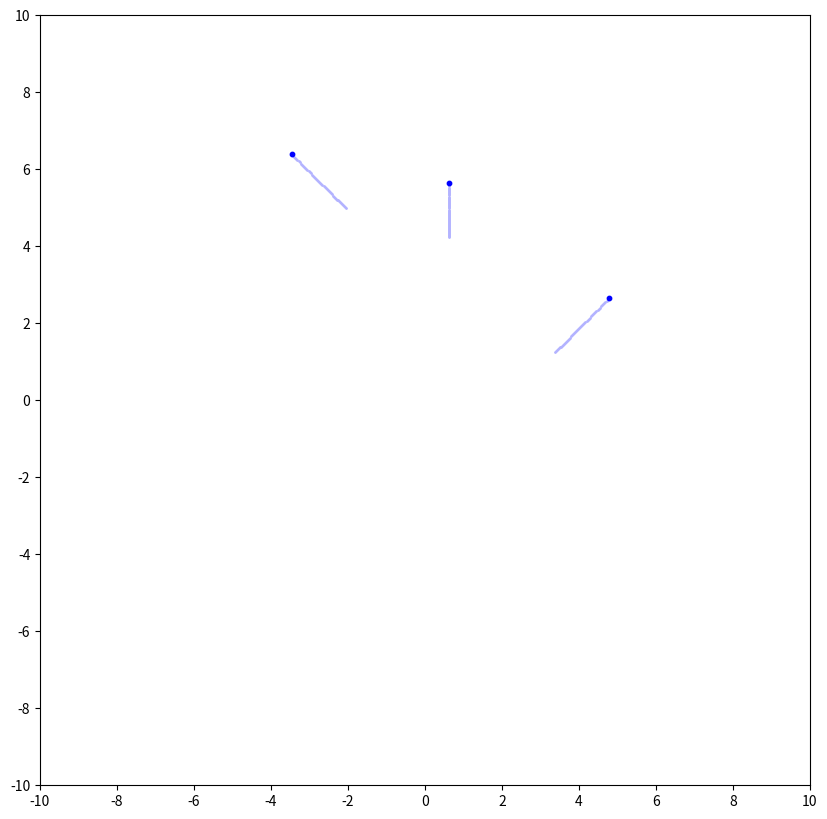

Reproduce this figure in Python.
import numpy as np
import matplotlib.pyplot as plt


def move(pos):
	ax = np.array([[1],[0],[-1]])
	ay = np.array([[1],[1],[1]])
	
	# pack together the acceleration components
	a = np.hstack((ax,ay))

	return a


def main():
	# Simulation parameters
	N         = 3       # Number of agents
	t         = 0       # current time of the simulation
	tEnd      = 3.0     # time at which simulation ends
	dt        = 0.01    # time step sizw
	plotRealTime = True # switch on for plotting as the simulation goes along
	
	# Generate Initial Conditions
	np.random.seed(17)            # set the random number generator seed
	
	pos  = np.random.randn(N,2)   # randomly selected positions and velocities
	vel  = np.zeros((N,2))
	
	# Convert to Center-of-Mass frame
	vel -= np.mean(vel)
	
	# calculate initial gravitational accelerations
	acc = move(pos)

	# number of timesteps
	Nt = int(np.ceil(tEnd/dt))
	
	# save energies, particle orbits for plotting trails
	pos_save = np.zeros((N,2,Nt+1))
	pos_save[:,:,0] = pos
	
	# prep figure
	fig = plt.figure(figsize=(10,10), dpi=80)
	grid = plt.GridSpec(3, 1, wspace=0.0, hspace=0.3)
	ax1 = plt.subplot(grid[0:4,0])
	
	# Simulation Main Loop
	for i in range(Nt):
		# (1/2) kick
		vel += acc * dt/2.0
		
		# drift
		pos += vel * dt
		
		# update accelerations
		acc = move(pos)
		
		# (1/2) kick
		vel += acc * dt/2.0
		
		# update time
		t += dt
		
		# save energies, positions for plotting trail
		pos_save[:,:,i+1] = pos
		
		# plot in real time
		if plotRealTime or (i == Nt-1):
			plt.sca(ax1)
			plt.cla()
			xx = pos_save[:,0,max(i-50,0):i+1]
			yy = pos_save[:,1,max(i-50,0):i+1]
			plt.scatter(xx,yy,s=1,color=[.7,.7,1])
			plt.scatter(pos[:,0],pos[:,1],s=10,color='blue')
			ax1.set(xlim=(-10, 10), ylim=(-10, 10))
			ax1.set_aspect('equal', 'box')
			ax1.set_xticks([-10,-8,-6,-4,-2,0,2,4,6,8,10])
			ax1.set_yticks([-10,-8,-6,-4,-2,0,2,4,6,8,10])
			
			plt.pause(0.0001)
	
	return 0

  
if __name__== "__main__":
  main()